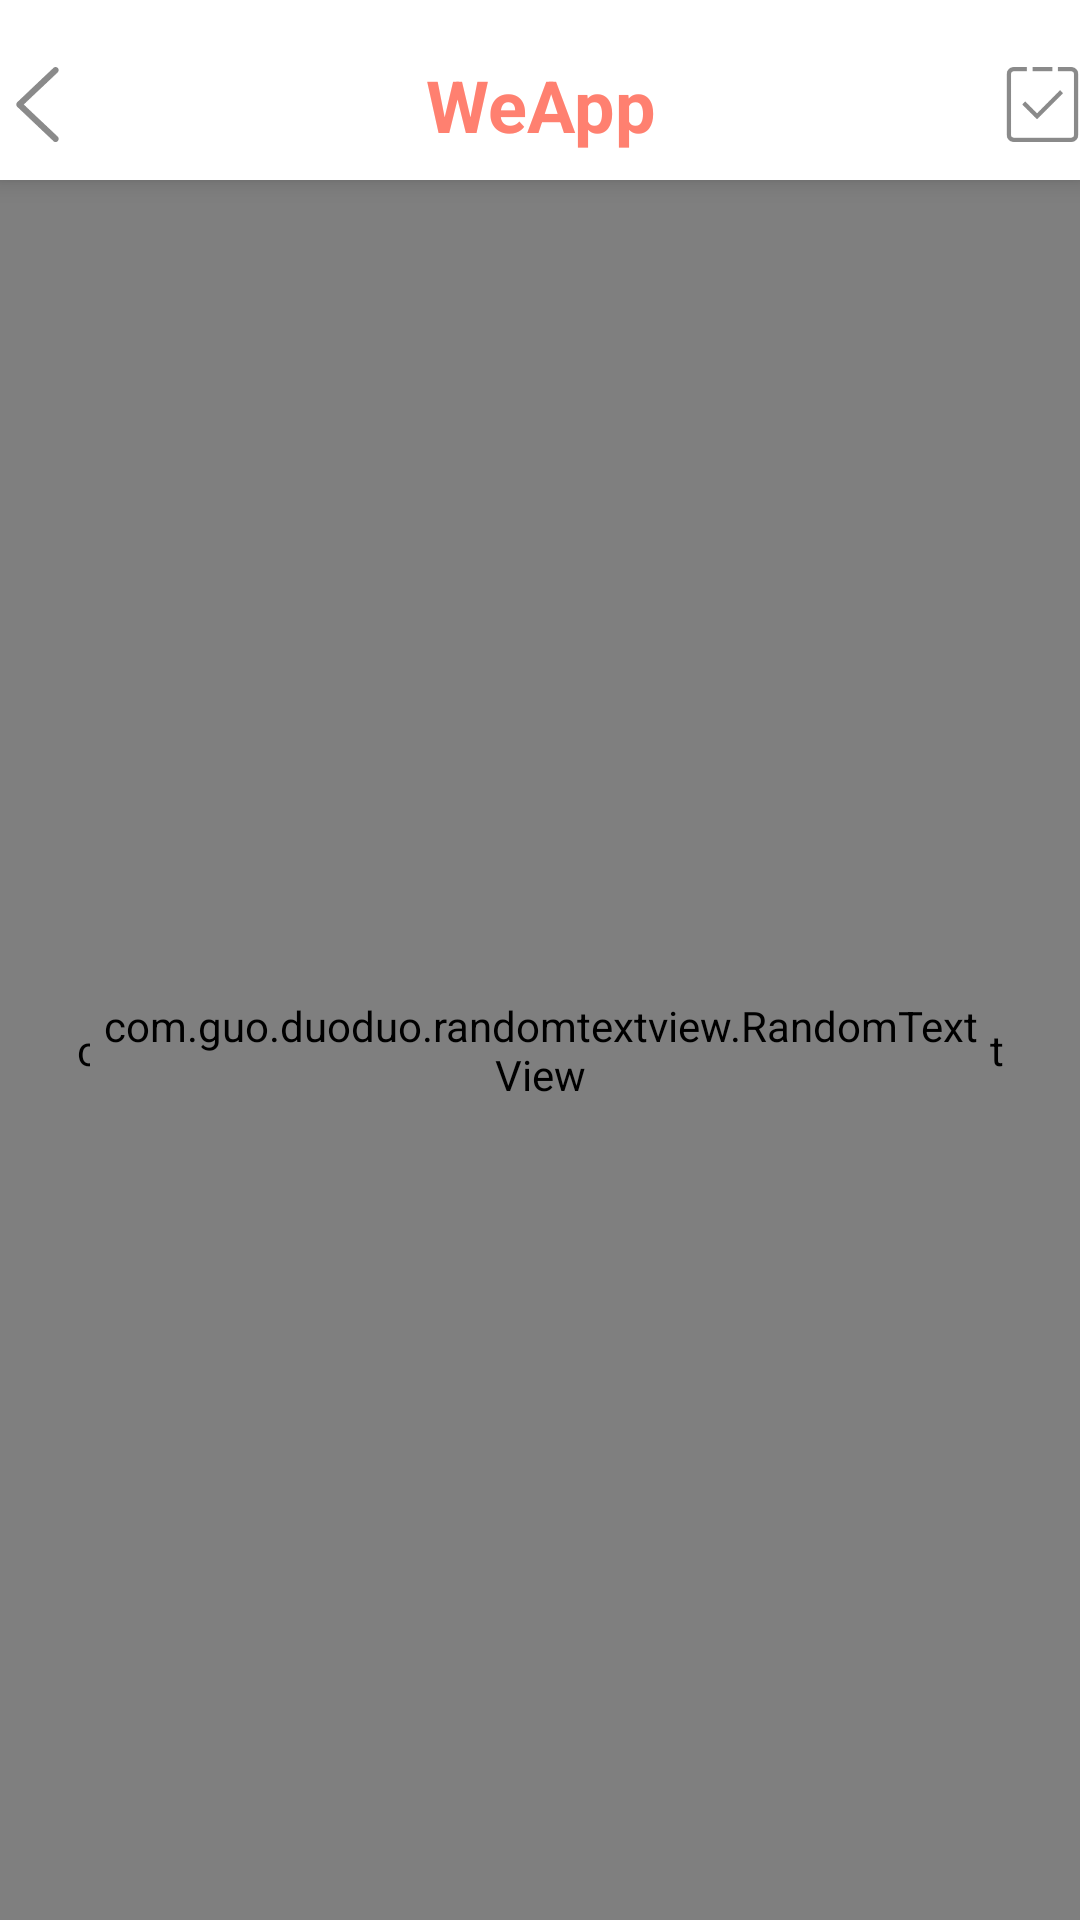

Layout XML and referenced resources for this Android screen:
<!-- AndroidManifest.xml: application theme AppTheme -->
<!-- res/layout/activity_receive.xml -->
<?xml version="1.0" encoding="utf-8"?>
<RelativeLayout xmlns:android="http://schemas.android.com/apk/res/android"
    xmlns:app="http://schemas.android.com/apk/res-auto"
    xmlns:tools="http://schemas.android.com/tools"
    android:layout_width="match_parent"
    android:layout_height="match_parent">

    <include layout="@layout/ui_title_bar" android:id="@+id/title_bar"/>

    <RelativeLayout
        android:id="@+id/activity_receive_layout"
        android:layout_width="match_parent"
        android:layout_height="match_parent"
        android:layout_below="@id/title_bar"
        android:gravity="center"
        tools:showIn="@layout/activity_receive">


        <com.guo.duoduo.rippleoutlayout.RippleOutLayout
            android:id="@+id/activity_receive_ripple_layout"
            android:layout_width="match_parent"
            android:layout_height="match_parent"
            android:layout_centerInParent="true"
            android:layout_gravity="center">

            <TextView
                android:id="@+id/activity_receive_scan_name"
                android:layout_width="wrap_content"
                android:layout_height="wrap_content"
                android:layout_centerInParent="true"
                android:textColor="@color/colorPrimary"
                android:textStyle="bold"/>
        </com.guo.duoduo.rippleoutlayout.RippleOutLayout>

        <com.guo.duoduo.randomtextview.RandomTextView
            android:id="@+id/activity_receive_rand_textview"
            android:layout_width="300dp"
            android:layout_height="300dp"
            android:layout_centerInParent="true"
            android:background="@color/transparent"/>

    </RelativeLayout>

    <ListView
        android:id="@+id/activity_receive_listview"
        android:layout_width="match_parent"
        android:layout_height="match_parent"
        android:layout_marginTop="?attr/actionBarSize"/>

    <TextView
        android:id="@+id/activity_receive_radar_wifi"
        android:layout_width="wrap_content"
        android:layout_height="wrap_content"
        android:layout_alignParentBottom="true"
        android:layout_margin="@dimen/dp_10"
        android:layout_centerHorizontal="true"
        android:gravity="center_horizontal"
        android:textColor="@color/color8"/>

</RelativeLayout>
<!-- res/layout/ui_title_bar.xml (included above) -->
<?xml version="1.0" encoding="utf-8"?>
<RelativeLayout xmlns:android="http://schemas.android.com/apk/res/android"
    android:layout_width="match_parent"
    android:layout_height="wrap_content"
    xmlns:app="http://schemas.android.com/apk/res-auto"
    android:orientation="vertical"
    android:background="@color/white"
    android:elevation="@dimen/dp_5">

    <View
        android:id="@+id/v_status_bar"
        android:layout_width="match_parent"
        android:layout_height="10dp"
        />

    <RelativeLayout
        android:layout_width="match_parent"
        android:layout_height="50dp"
        android:layout_below="@id/v_status_bar"
        >

        <ImageView
            android:id="@+id/iv_title_left"
            android:layout_width="25dp"
            android:layout_height="25dp"
            android:src ="@drawable/arrow_l"
            android:layout_alignParentLeft="true"
            android:layout_marginLeft="@dimen/dp_10"
            android:layout_centerVertical="true"
            />

        <TextView
            android:id="@+id/tv_title_name"
            android:layout_width="wrap_content"
            android:layout_height="wrap_content"
            android:transitionName="title"
            android:layout_gravity="center"
            android:gravity="center"
            android:layout_centerInParent="true"
            android:textColor="@color/colorPrimary"
            android:textSize="@dimen/sp_24"
            android:text="@string/app_name"
            android:textStyle="bold"
            android:maxLines="1"
            android:singleLine="true"
            android:ellipsize="end"
            />

        <ImageView
            android:id="@+id/iv_title_right"
            android:layout_width="25dp"
            android:layout_height="25dp"
            android:layout_alignParentRight="true"
            android:layout_centerVertical="true"
            android:layout_marginRight="@dimen/dp_10"
            android:src="@drawable/icon_submit"/>
    </RelativeLayout>

</RelativeLayout>
<!-- resources referenced by this layout -->
<resources>
  <color name="color8">#888888</color>
  <color name="colorPrimary">#FF8070</color>
  <color name="transparent">#00000000</color>
  <color name="white">#ffffff</color>
  <dimen name="dp_5">5dp</dimen>
  <dimen name="sp_24">24sp</dimen>
  <!-- drawable arrow_l: png bitmap (drawable-xxhdpi, 2756 bytes) -->
  <!-- drawable icon_submit: png bitmap (drawable-xxhdpi, 2435 bytes) -->
  <string name="app_name">WeApp</string>
  <style name="AppTheme" parent="Theme.AppCompat.Light.NoActionBar">
          
          <item name="colorPrimary">@color/colorPrimary</item>
          <item name="colorPrimaryDark">@color/colorPrimaryDark</item>
          <item name="colorAccent">@color/colorAccent</item>
          <item name="android:windowTranslucentStatus">true</item>
  
          <item name="android:configChanges">orientation|keyboardHidden|screenSize</item>
      </style>
  <color name="colorPrimaryDark">#FF7EB3</color>
  <color name="colorAccent">#0099bb</color>
</resources>
